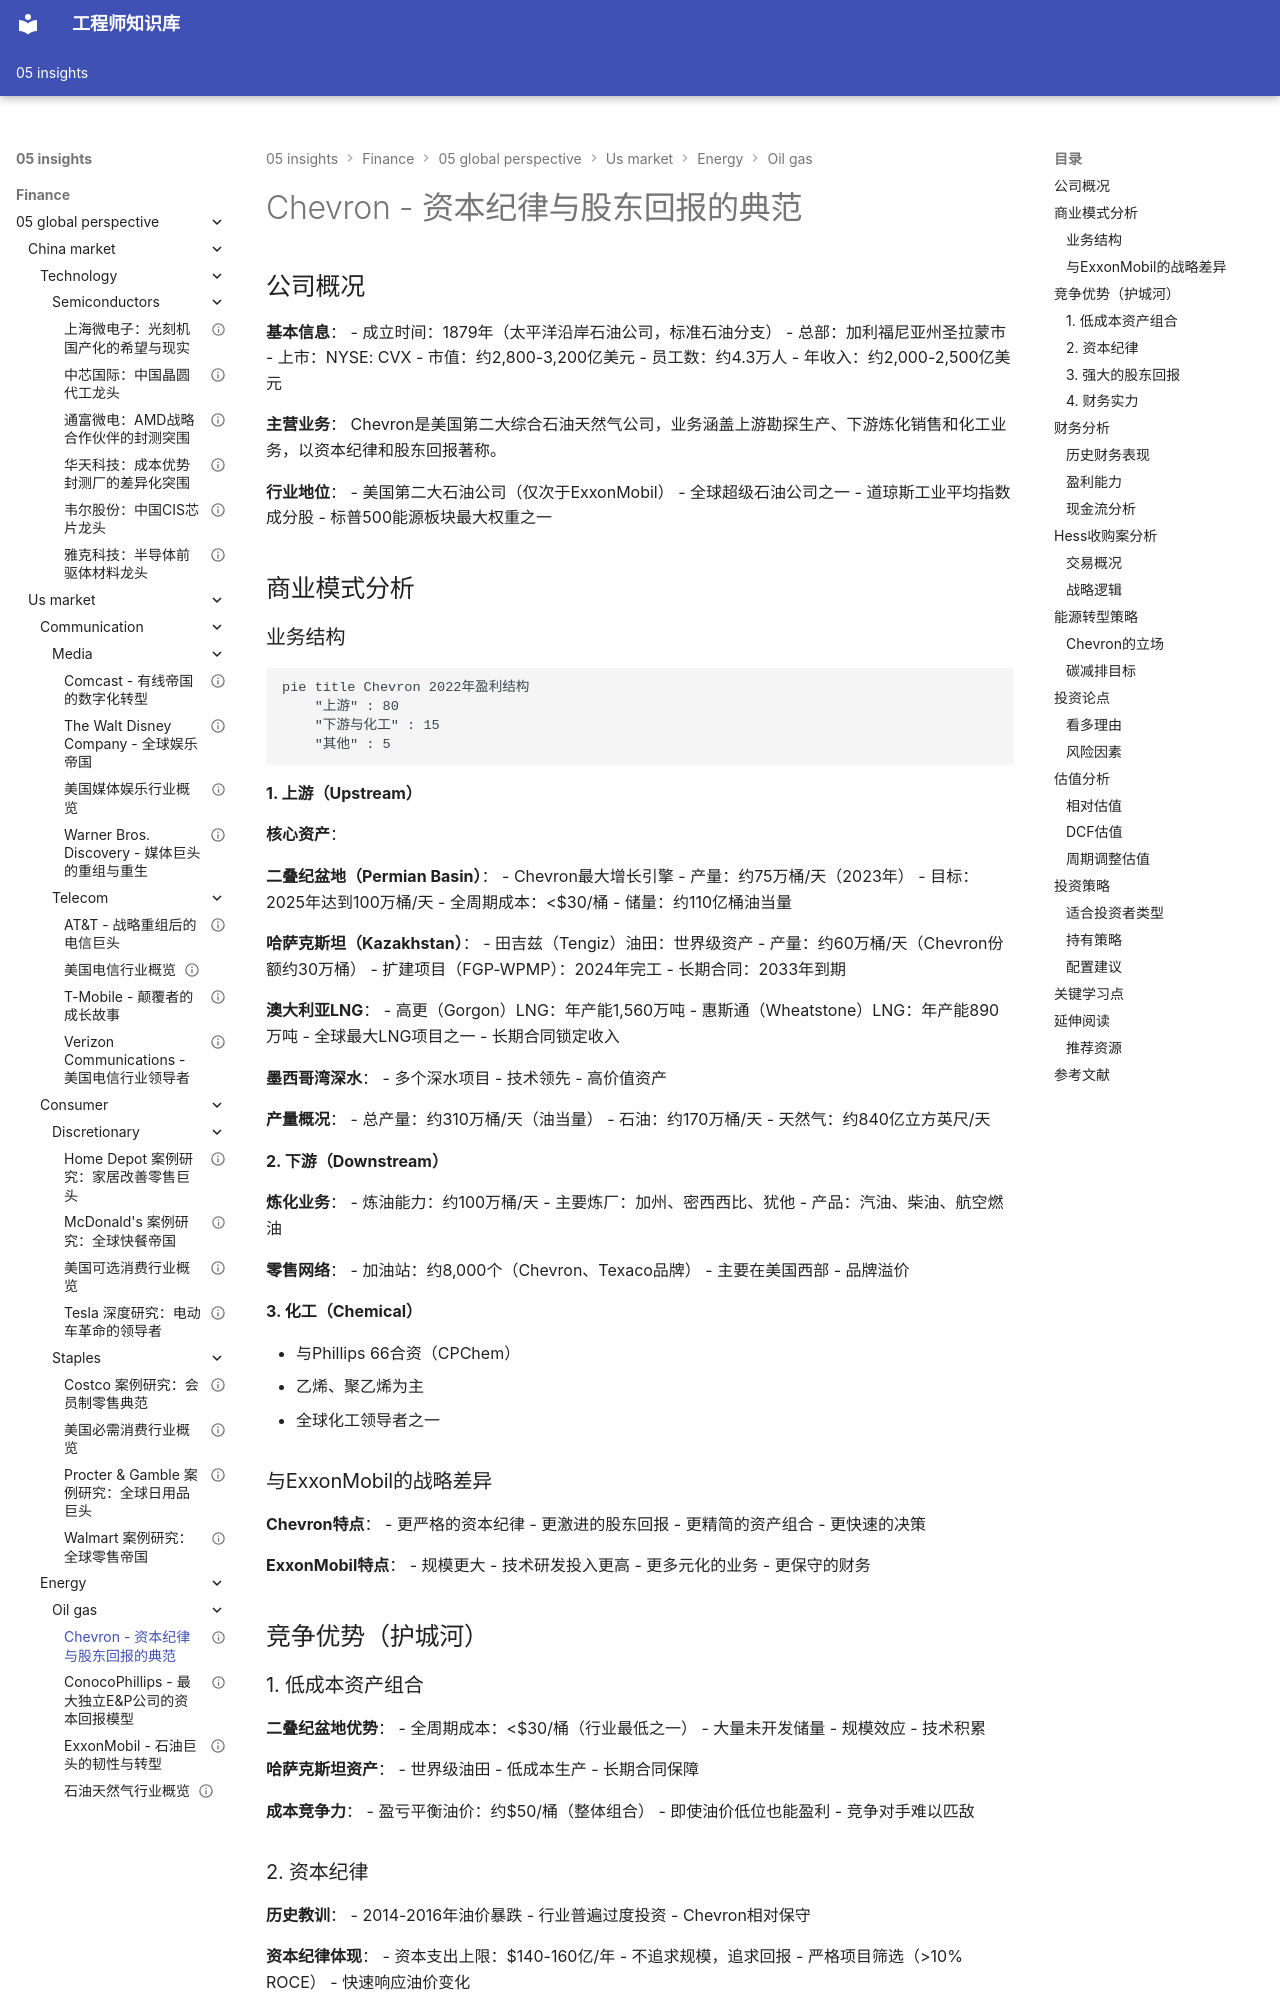

repository: Vuiora/knowledge-os · page: 05-insights/finance/05-global-perspective/us-market/energy/oil-gas/chevron/index.html · generator: mkdocs

---
title: Chevron - 资本纪律与股东回报的典范
description: 深度分析Chevron的商业模式、竞争优势、财务表现和投资价值
slug: chevron-analysis
domain: 金融洞察
module: 全球投资视角
content_type: case-study
skill_level: intermediate
tags:
- Chevron
- 石油天然气
- 美国市场
- 能源行业
- 股息投资
prerequisites:
- 石油天然气行业概览
- 能源板块概览
related_contents:
- ExxonMobil分析
- ConocoPhillips分析
- 石油天然气行业概览
estimated_time: 55
difficulty_score: 3
author: 金融知识体系
created_at: '2024-01-01'
updated_at: '2024-01-01'
version: '1.0'
language: zh-CN
status: published
is_featured: true
---

# Chevron - 资本纪律与股东回报的典范

## 公司概况

**基本信息**：
- 成立时间：1879年（太平洋沿岸石油公司，标准石油分支）
- 总部：加利福尼亚州圣拉蒙市
- 上市：NYSE: CVX
- 市值：约2,800-3,200亿美元
- 员工数：约4.3万人
- 年收入：约2,000-2,500亿美元

**主营业务**：
Chevron是美国第二大综合石油天然气公司，业务涵盖上游勘探生产、下游炼化销售和化工业务，以资本纪律和股东回报著称。

**行业地位**：
- 美国第二大石油公司（仅次于ExxonMobil）
- 全球超级石油公司之一
- 道琼斯工业平均指数成分股
- 标普500能源板块最大权重之一

## 商业模式分析

### 业务结构

```mermaid
pie title Chevron 2022年盈利结构
    "上游" : 80
    "下游与化工" : 15
    "其他" : 5
```

**1. 上游（Upstream）**

**核心资产**：

**二叠纪盆地（Permian Basin）**：
- Chevron最大增长引擎
- 产量：约75万桶/天（2023年）
- 目标：2025年达到100万桶/天
- 全周期成本：<$30/桶
- 储量：约110亿桶油当量

**哈萨克斯坦（Kazakhstan）**：
- 田吉兹（Tengiz）油田：世界级资产
- 产量：约60万桶/天（Chevron份额约30万桶）
- 扩建项目（FGP-WPMP）：2024年完工
- 长期合同：2033年到期

**澳大利亚LNG**：
- 高更（Gorgon）LNG：年产能1,560万吨
- 惠斯通（Wheatstone）LNG：年产能890万吨
- 全球最大LNG项目之一
- 长期合同锁定收入

**墨西哥湾深水**：
- 多个深水项目
- 技术领先
- 高价值资产

**产量概况**：
- 总产量：约310万桶/天（油当量）
- 石油：约170万桶/天
- 天然气：约840亿立方英尺/天

**2. 下游（Downstream）**

**炼化业务**：
- 炼油能力：约100万桶/天
- 主要炼厂：加州、密西西比、犹他
- 产品：汽油、柴油、航空燃油

**零售网络**：
- 加油站：约8,000个（Chevron、Texaco品牌）
- 主要在美国西部
- 品牌溢价

**3. 化工（Chemical）**

- 与Phillips 66合资（CPChem）
- 乙烯、聚乙烯为主
- 全球化工领导者之一
